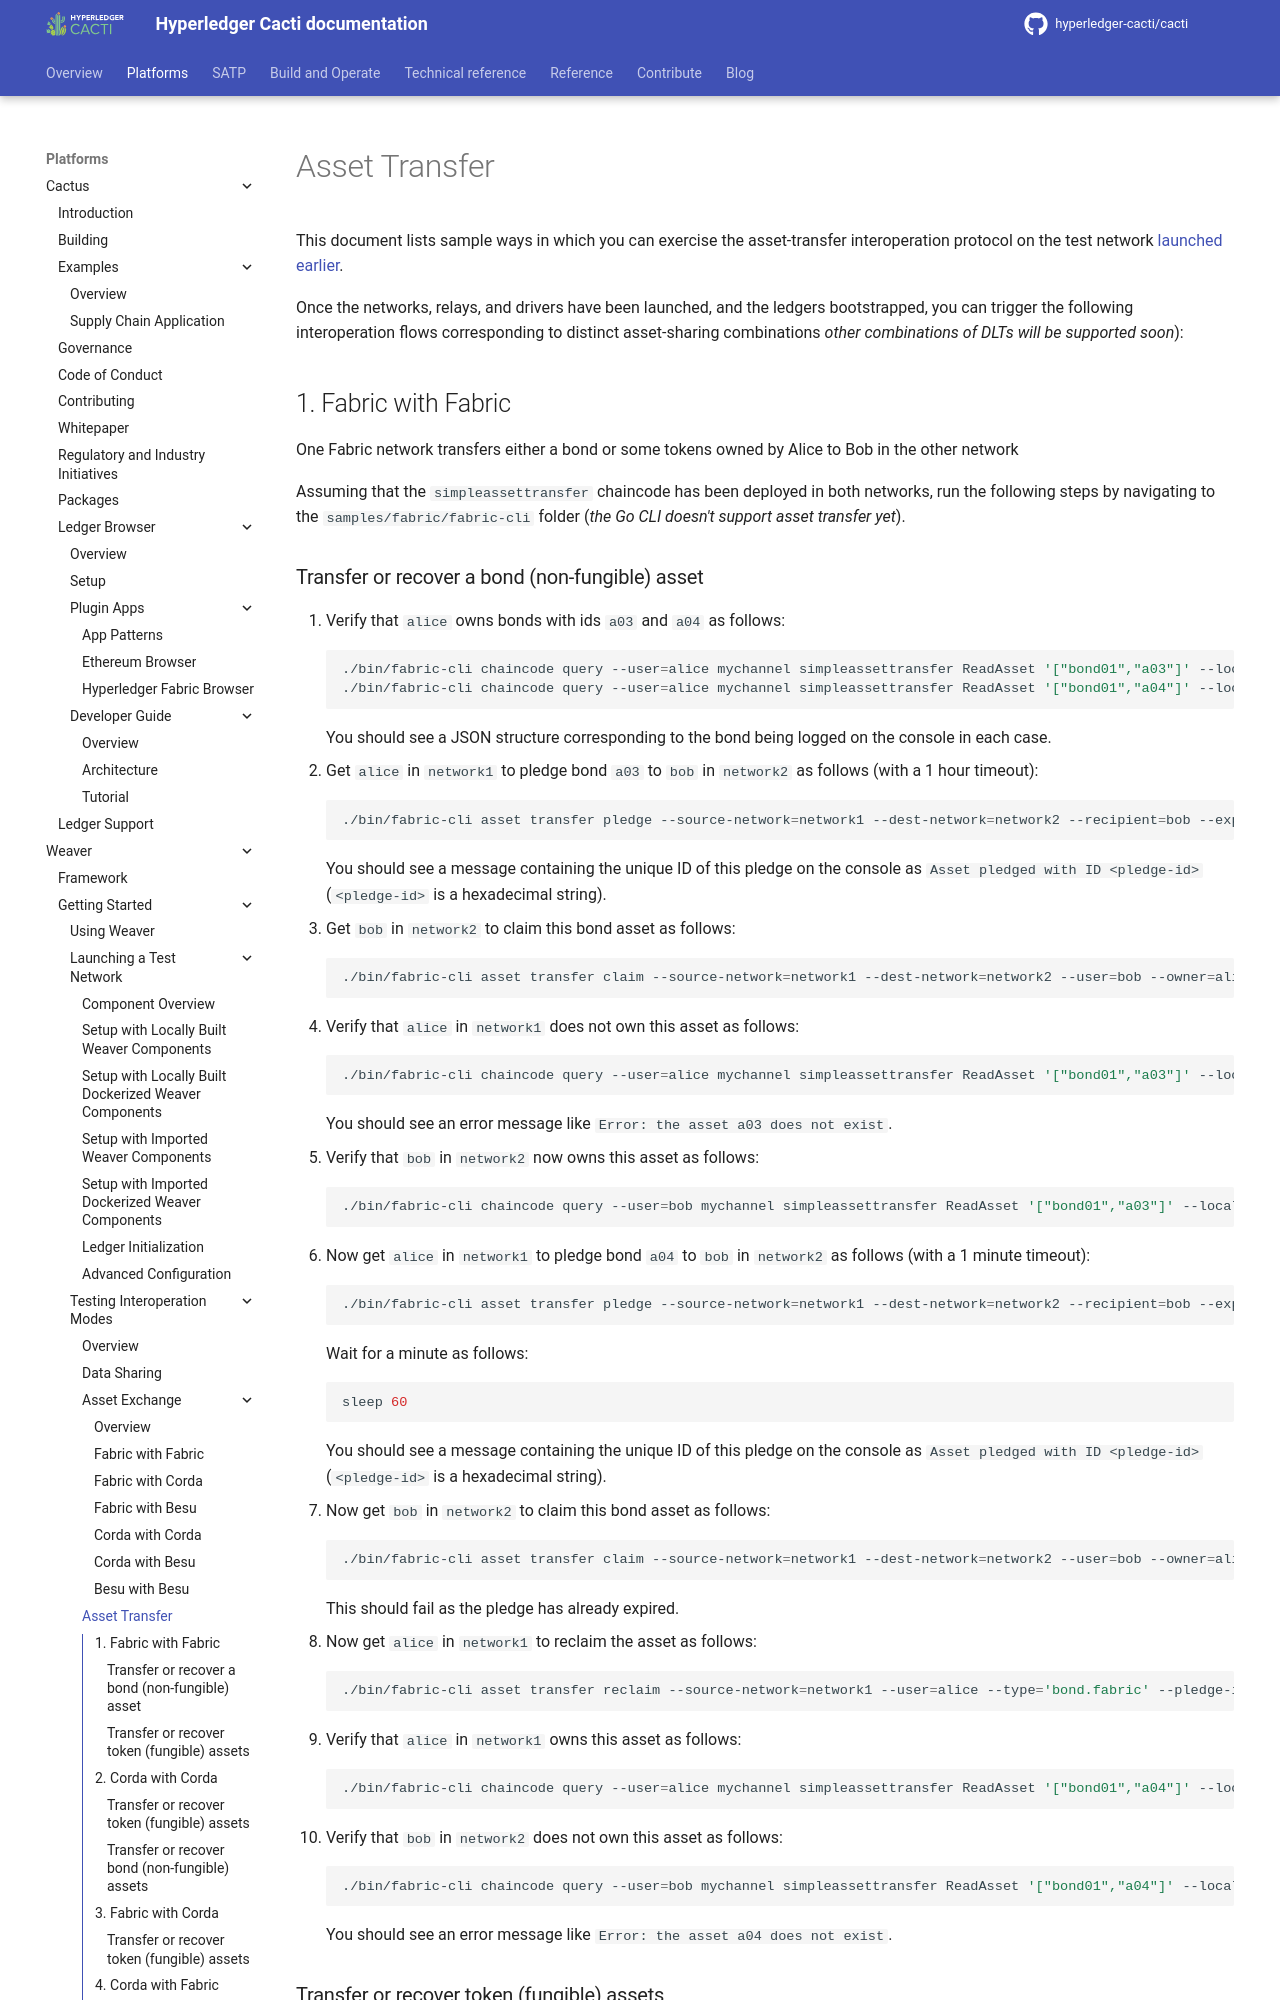

repository: hyperledger-cacti/cacti · page: dev/weaver/getting-started/interop/asset-transfer/index.html · generator: mkdocs

---
id: asset-transfer
title: Asset Transfer
pagination_prev: external/getting-started/interop/overview
pagination_next: external/getting-started/enabling-weaver-network/overview
---

<!--
 Copyright IBM Corp. All Rights Reserved.

 SPDX-License-Identifier: CC-BY-4.0
 -->

This document lists sample ways in which you can exercise the asset-transfer interoperation protocol on the test network [launched earlier](../test-network/overview.md).

Once the networks, relays, and drivers have been launched, and the ledgers bootstrapped, you can trigger the following interoperation flows corresponding to distinct asset-sharing combinations _other combinations of DLTs will be supported soon_):

## 1. Fabric with Fabric

One Fabric network transfers either a bond or some tokens owned by Alice to Bob in the other network

Assuming that the `simpleassettransfer` chaincode has been deployed in both networks, run the following steps by navigating to the `samples/fabric/fabric-cli` folder (_the Go CLI doesn't support asset transfer yet_).

### Transfer or recover a bond (non-fungible) asset

1. Verify that `alice` owns bonds with ids `a03` and `a04` as follows:
   ```bash
   ./bin/fabric-cli chaincode query --user=alice mychannel simpleassettransfer ReadAsset '["bond01","a03"]' --local-network=network1
   ./bin/fabric-cli chaincode query --user=alice mychannel simpleassettransfer ReadAsset '["bond01","a04"]' --local-network=network1
   ```
   You should see a JSON structure corresponding to the bond being logged on the console in each case.
2. Get `alice` in `network1` to pledge bond `a03` to `bob` in `network2` as follows (with a 1 hour timeout):
   ```bash
   ./bin/fabric-cli asset transfer pledge --source-network=network1 --dest-network=network2 --recipient=bob --expiry-secs=3600 --type=bond --ref=a03 --data-file=src/data/assetsForTransfer.json
   ```
   You should see a message containing the unique ID of this pledge on the console as `Asset pledged with ID <pledge-id>` (`<pledge-id>` is a hexadecimal string).
3. Get `bob` in `network2` to claim this bond asset as follows:
   ```bash
   ./bin/fabric-cli asset transfer claim --source-network=network1 --dest-network=network2 --user=bob --owner=alice --type='bond.fabric' --pledge-id=<pledge-id> --param=bond01:a03
   ```
4. Verify that `alice` in `network1` does not own this asset as follows:
   ```bash
   ./bin/fabric-cli chaincode query --user=alice mychannel simpleassettransfer ReadAsset '["bond01","a03"]' --local-network=network1
   ```
   You should see an error message like `Error: the asset a03 does not exist`.
5. Verify that `bob` in `network2` now owns this asset as follows:
   ```bash
   ./bin/fabric-cli chaincode query --user=bob mychannel simpleassettransfer ReadAsset '["bond01","a03"]' --local-network=network2
   ```
6. Now get `alice` in `network1` to pledge bond `a04` to `bob` in `network2` as follows (with a 1 minute timeout):
   ```bash
   ./bin/fabric-cli asset transfer pledge --source-network=network1 --dest-network=network2 --recipient=bob --expiry-secs=60 --type=bond --ref=a04 --data-file=src/data/assetsForTransfer.json
   ```
   Wait for a minute as follows:
   ```bash
   sleep 60
   ```
   You should see a message containing the unique ID of this pledge on the console as `Asset pledged with ID <pledge-id>` (`<pledge-id>` is a hexadecimal string).
7. Now get `bob` in `network2` to claim this bond asset as follows:
   ```bash
   ./bin/fabric-cli asset transfer claim --source-network=network1 --dest-network=network2 --user=bob --owner=alice --type='bond.fabric' --pledge-id=<pledge-id> --param=bond01:a04
   ```
   This should fail as the pledge has already expired.
8. Now get `alice` in `network1` to reclaim the asset as follows:
   ```bash
   ./bin/fabric-cli asset transfer reclaim --source-network=network1 --user=alice --type='bond.fabric' --pledge-id=<pledge-id> --param=bond01:a04
   ```
9. Verify that `alice` in `network1` owns this asset as follows:
   ```bash
   ./bin/fabric-cli chaincode query --user=alice mychannel simpleassettransfer ReadAsset '["bond01","a04"]' --local-network=network1
   ```
10. Verify that `bob` in `network2` does not own this asset as follows:
   ```bash
   ./bin/fabric-cli chaincode query --user=bob mychannel simpleassettransfer ReadAsset '["bond01","a04"]' --local-network=network2
   ```
   You should see an error message like `Error: the asset a04 does not exist`.
